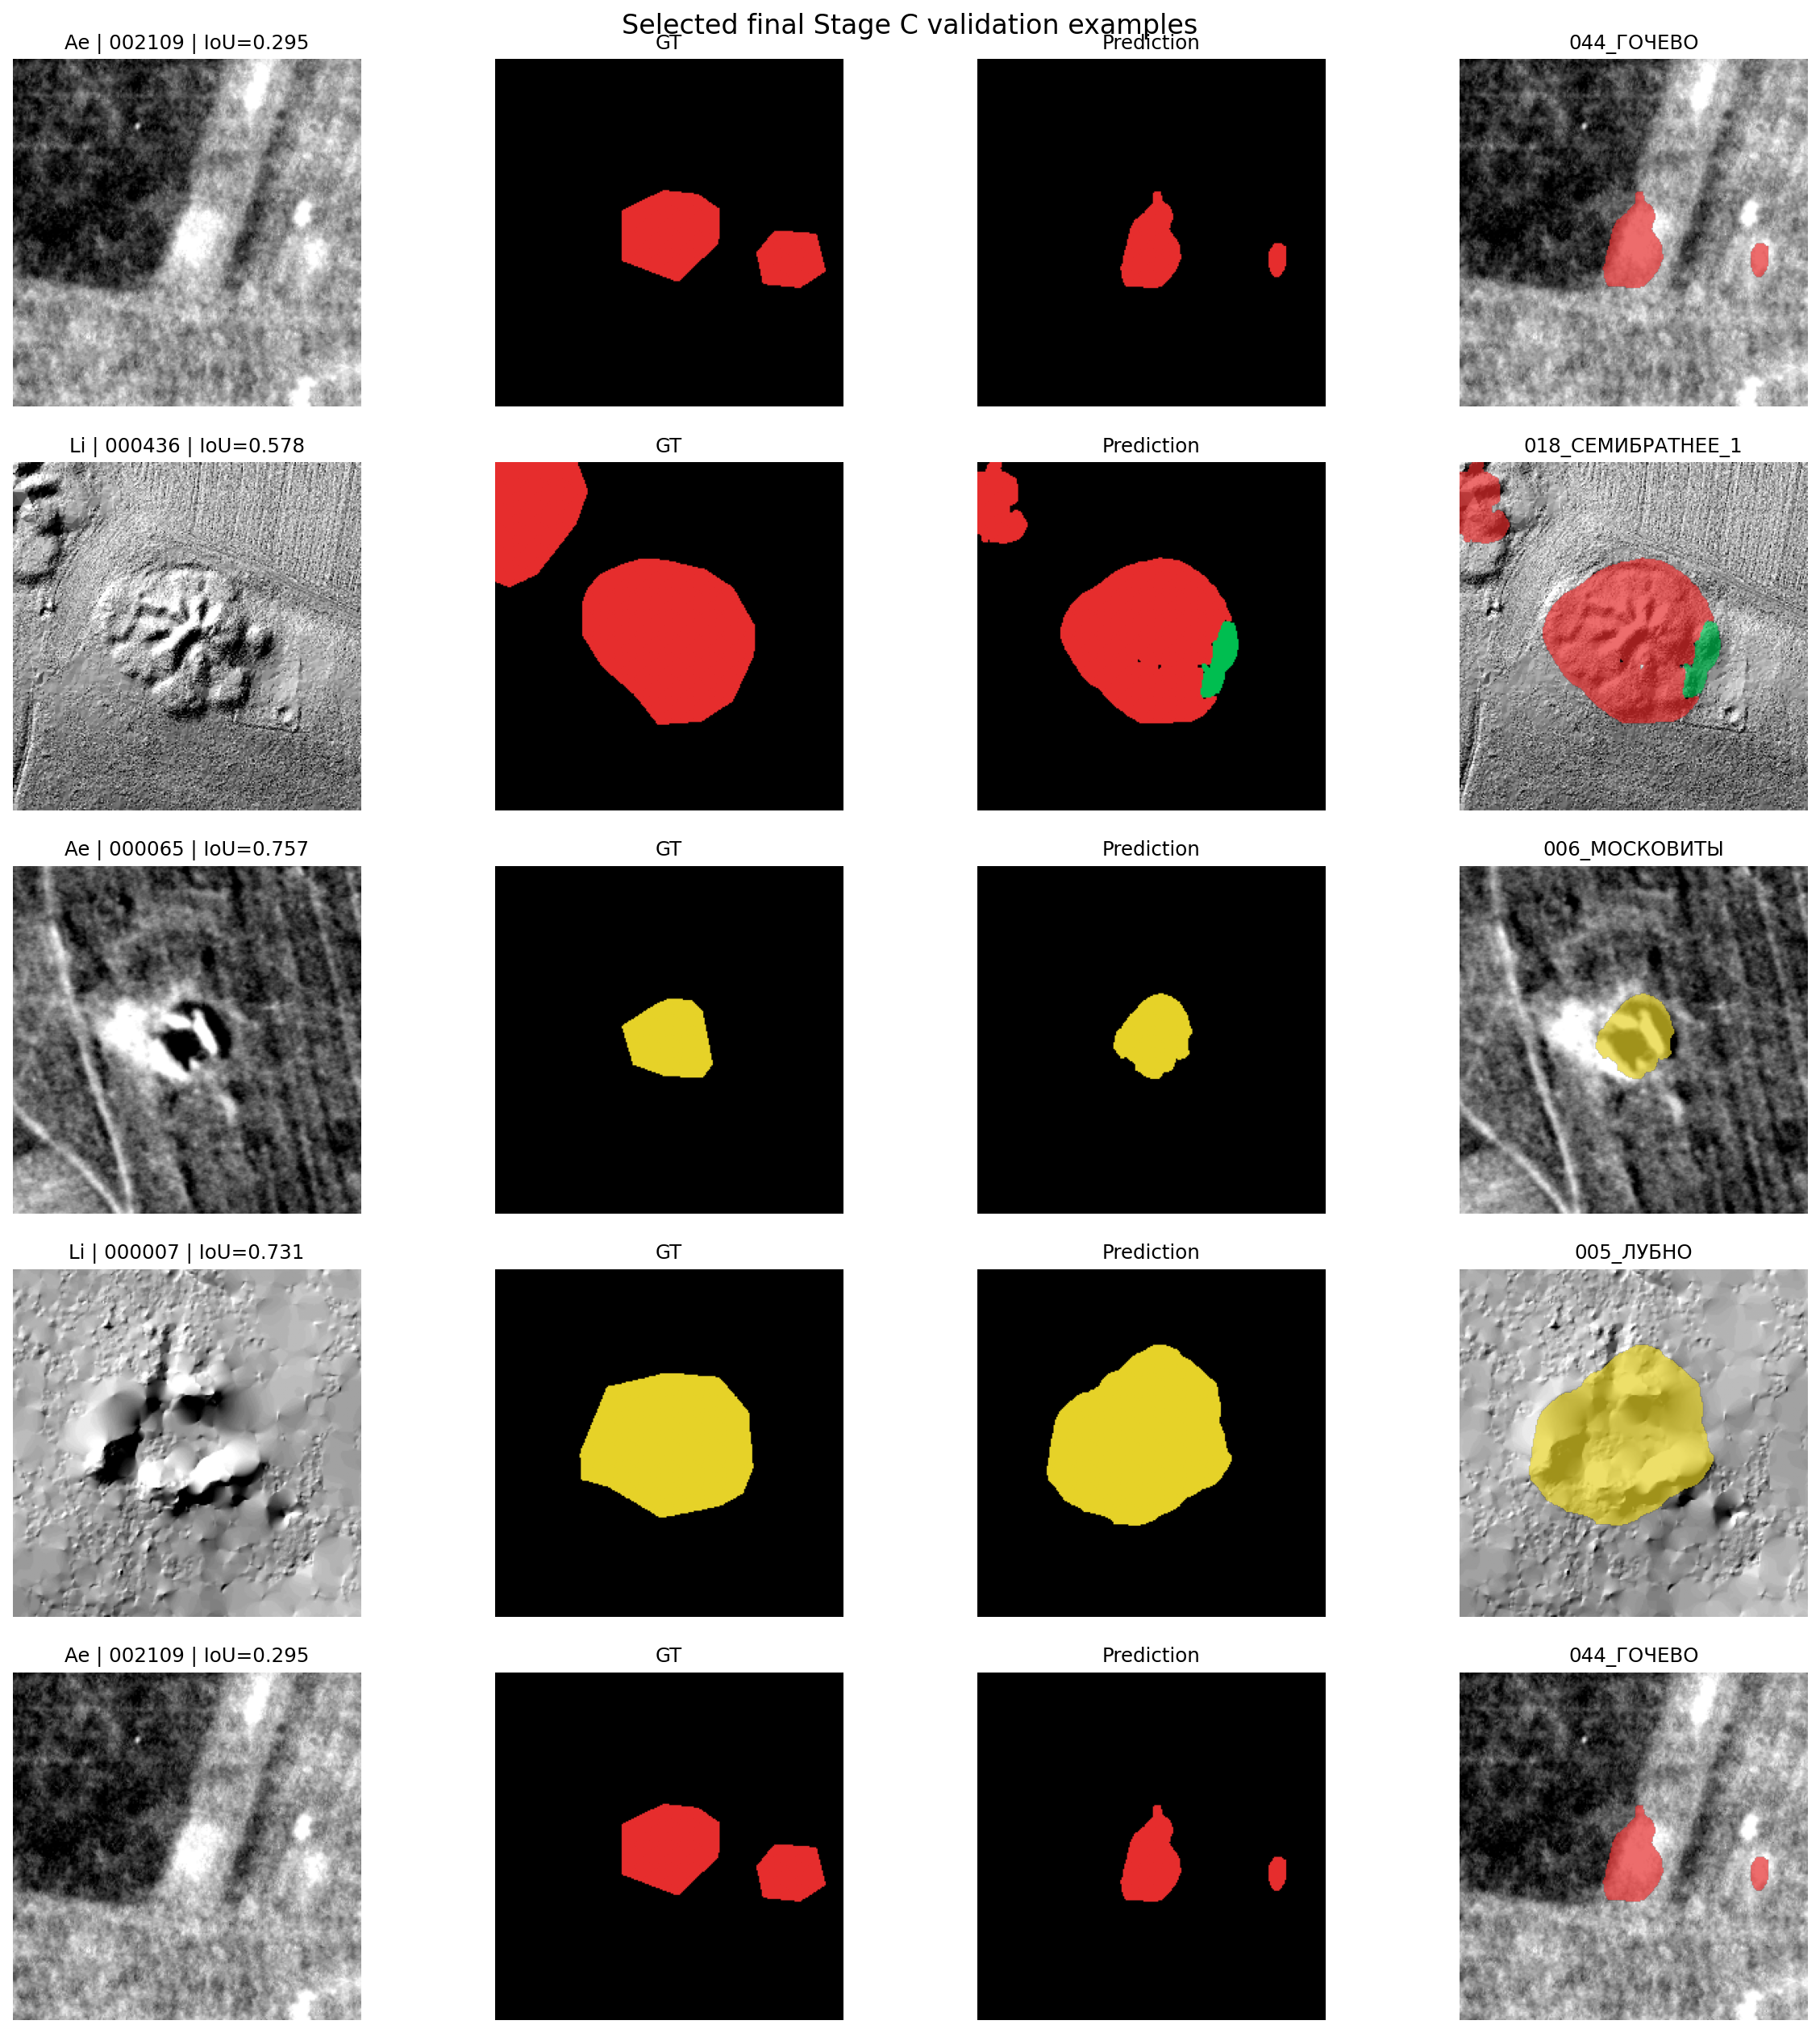

The table this chart was drawn from, first rows:
sample_id, region, modality, main_class, object_f1, mean_object_iou, weighted_contribution, raw_object_f1, raw_weighted_contribution, delta_weighted_contribution, gt_objects, pred_objects
002109, 044_ГОЧЕВО, Ae, kurgany_povrezhdennye, 1, 0.2952, 0.3333, 1, 0.3333, 0.0, 2, 2
000436, 018_СЕМИБРАТНЕЕ_1, Li, kurgany_povrezhdennye, 0.8, 0.5776, 0.3333, 0.8, 0.3333, 0.0, 2, 3
000065, 006_МОСКОВИТЫ, Ae, fortifikatsii, 1, 0.7568, 0.06715, 1, 0.06715, 0.0, 1, 1
000007, 005_ЛУБНО, Li, fortifikatsii, 1, 0.7307, 0.06715, 1, 0.06715, 0.0, 1, 1
002109, 044_ГОЧЕВО, Ae, kurgany_povrezhdennye, 1, 0.2952, 0.3333, 1, 0.3333, 0.0, 2, 2
